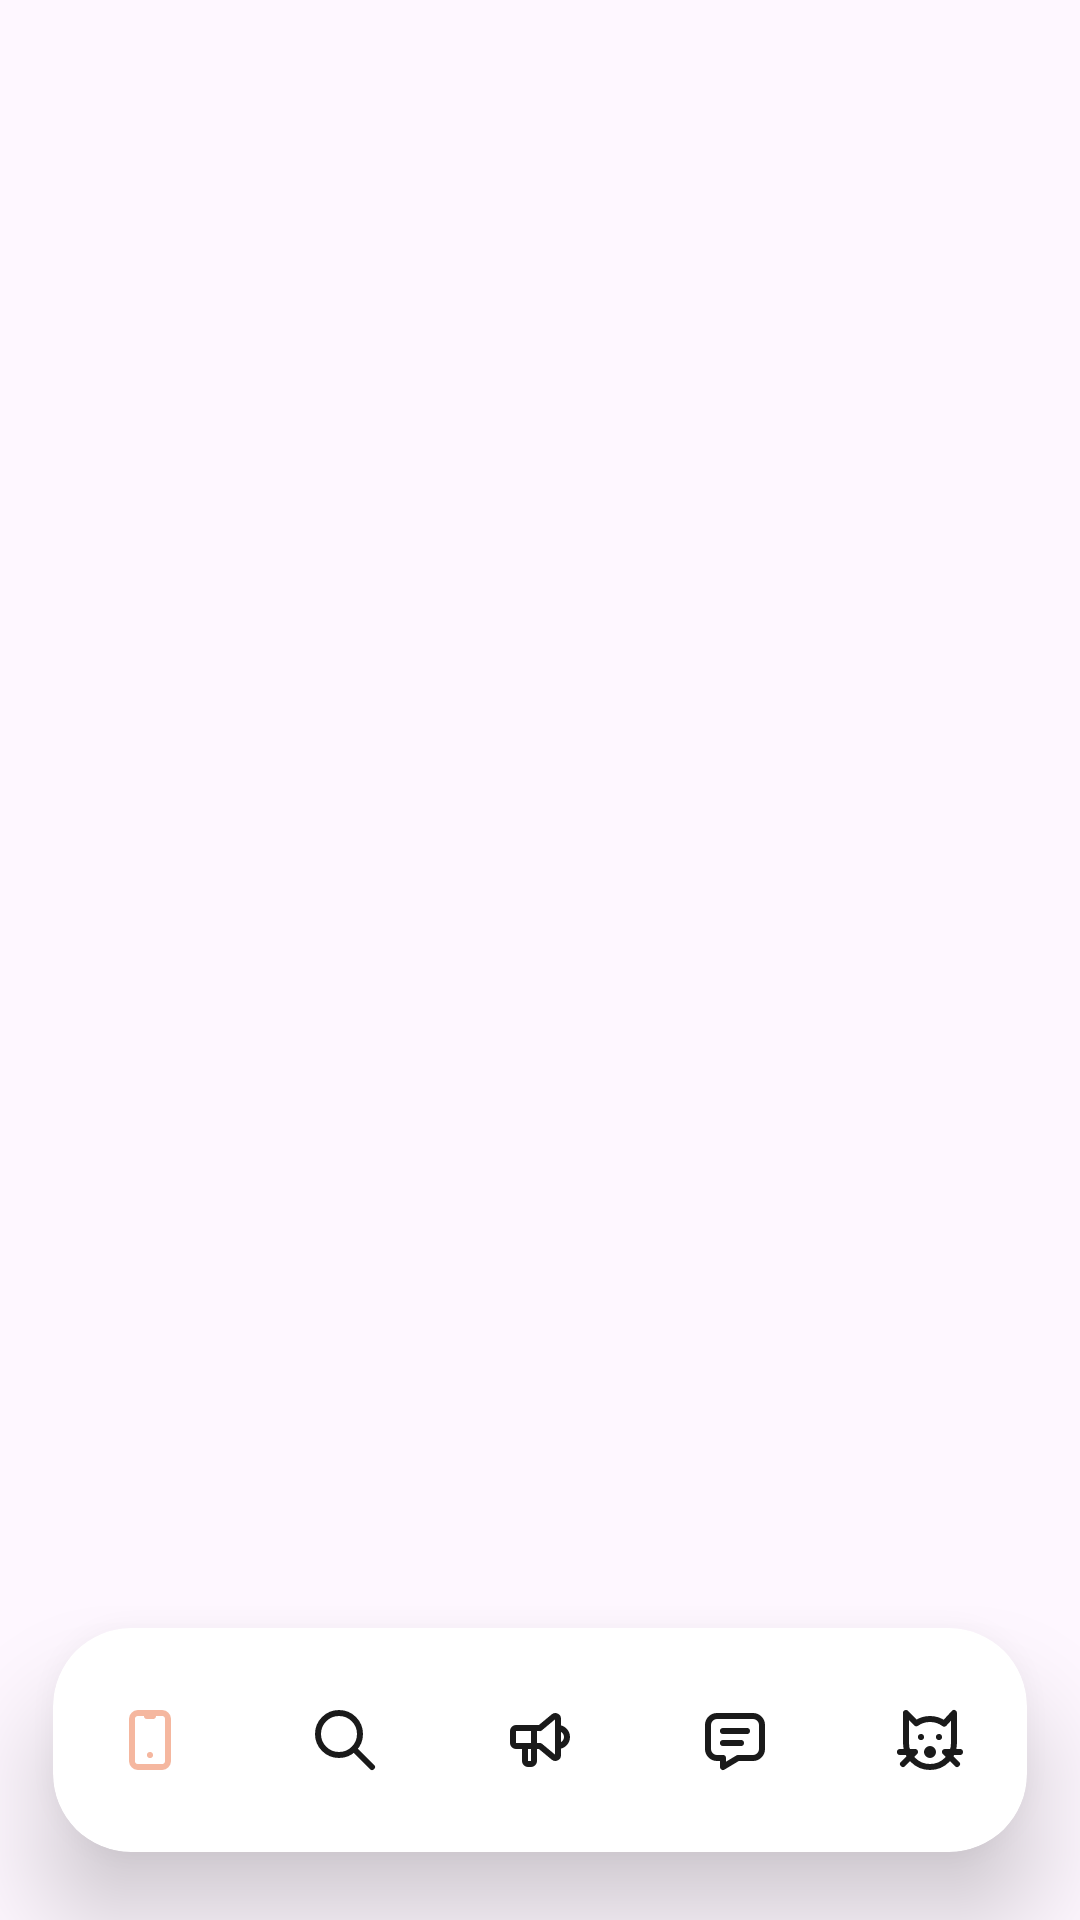

Layout XML and referenced resources for this Android screen:
<!-- AndroidManifest.xml: application theme Theme.Pature -->
<!-- res/layout/activity_home.xml -->
<?xml version="1.0" encoding="utf-8"?>
<androidx.constraintlayout.widget.ConstraintLayout
    xmlns:android="http://schemas.android.com/apk/res/android"
    xmlns:app="http://schemas.android.com/apk/res-auto"
    android:layout_width="match_parent"
    android:layout_height="match_parent">

    
    <FrameLayout
        android:id="@+id/fragmentContainer"
        android:layout_width="match_parent"
        android:layout_height="0dp"
        app:layout_constraintBottom_toBottomOf="parent"
        app:layout_constraintTop_toTopOf="parent" />

    
    <androidx.cardview.widget.CardView
        android:id="@+id/floatingNavBar"
        android:layout_width="0dp"
        android:layout_height="120dp"
        android:background="?colorSurface"
        app:cardElevation="10dp"
        app:cardCornerRadius="26dp"
        app:cardUseCompatPadding="true"
        android:translationZ="10dp"
        app:layout_constraintBottom_toBottomOf="parent"
        app:layout_constraintStart_toStartOf="parent"
        app:layout_constraintEnd_toEndOf="parent">

        <com.google.android.material.bottomnavigation.BottomNavigationView
            android:id="@+id/bottomNav"
            android:layout_width="match_parent"
            android:layout_height="match_parent"
            android:background="@android:color/transparent"
            app:itemIconTint="@color/pature_nav_selector"
            app:itemTextColor="@color/pature_nav_selector"
            app:labelVisibilityMode="unlabeled"
            app:menu="@menu/menu_bottom_nav"/>

    </androidx.cardview.widget.CardView>


</androidx.constraintlayout.widget.ConstraintLayout>
<!-- resources referenced by this layout -->
<resources>
  <style name="Theme.Pature" parent="Theme.Material3.DayNight.NoActionBar">
  
          
          <item name="colorPrimary">@color/pature_primary</item>
          <item name="colorOnPrimary">@color/pature_on_primary</item>
          <item name="colorPrimaryContainer">@color/pature_primary_container</item>
          <item name="colorOnPrimaryContainer">@color/pature_on_primary_container</item>
  
          
          <item name="colorSecondary">@color/pature_secondary</item>
          <item name="colorOnSecondary">@color/pature_on_secondary</item>
          <item name="colorSecondaryContainer">@color/pature_secondary_container</item>
          <item name="colorOnSecondaryContainer">@color/pature_on_secondary_container</item>
  
          
          <item name="colorTertiary">@color/pature_tertiary</item>
          <item name="colorOnTertiary">@color/pature_on_tertiary</item>
          <item name="colorTertiaryContainer">@color/pature_tertiary_container</item>
          <item name="colorOnTertiaryContainer">@color/pature_on_tertiary_container</item>
  
          
          <item name="colorSurface">@color/pature_surface</item>
          <item name="colorOnSurface">@color/pature_on_surface</item>
          <item name="colorSurfaceVariant">@color/pature_surface_variant</item>
          <item name="colorOnSurfaceVariant">@color/pature_on_surface_variant</item>
  
          
          <item name="colorOutline">@color/pature_outline</item>
          <item name="colorOutlineVariant">@color/pature_outline_variant</item>
  
          
          <item name="colorError">@color/pature_error</item>
          <item name="colorOnError">@color/pature_on_error</item>
          <item name="colorErrorContainer">@color/pature_error_container</item>
          <item name="colorOnErrorContainer">@color/pature_on_error_container</item>
  
      </style>
  <color name="pature_primary">#F5B79F</color>
  <color name="pature_on_primary">#3A2A25</color>
  <color name="pature_primary_container">#FFE4D8</color>
  <color name="pature_on_primary_container">#3E2316</color>
  <color name="pature_secondary">#D5916C</color>
  <color name="pature_on_secondary">#3A261C</color>
  <color name="pature_secondary_container">#F4D7C8</color>
  <color name="pature_on_secondary_container">#402319</color>
  <color name="pature_tertiary">#C9AFA6</color>
  <color name="pature_on_tertiary">#3A2E2A</color>
  <color name="pature_tertiary_container">#F2E7E2</color>
  <color name="pature_on_tertiary_container">#382E2A</color>
  <color name="pature_surface">#FFFFFF</color>
  <color name="pature_on_surface">#1A1A1A</color>
  <color name="pature_surface_variant">#F0E3DD</color>
  <color name="pature_on_surface_variant">#51443E</color>
  <color name="pature_outline">#C7B8B2</color>
  <color name="pature_outline_variant">#E7D8D2</color>
  <color name="pature_error">#BA1A1A</color>
  <color name="pature_on_error">#FFFFFF</color>
  <color name="pature_error_container">#FFDAD4</color>
  <color name="pature_on_error_container">#410002</color>
</resources>
